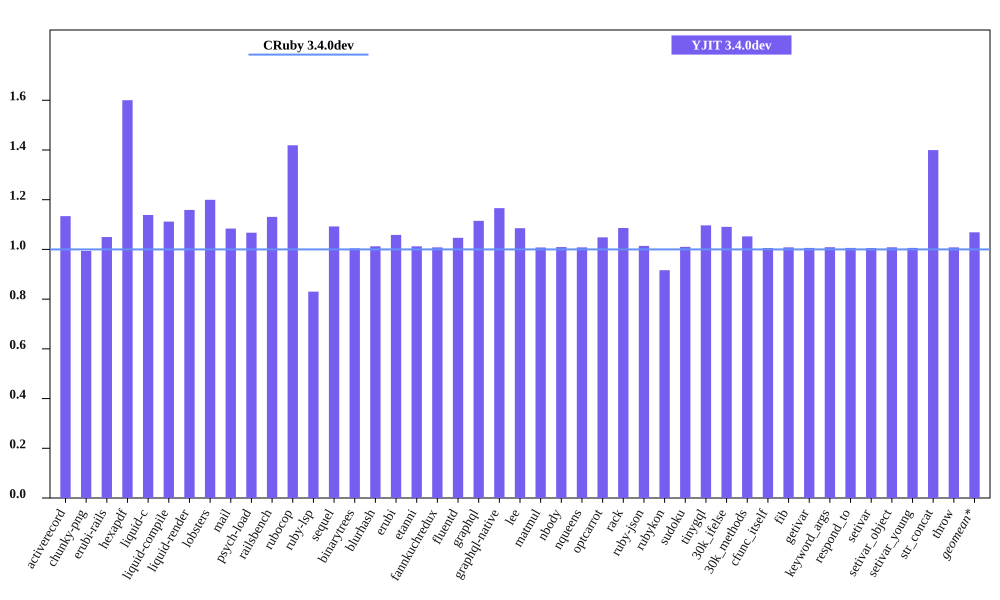

The data file committed next to this chart (first rows):
bench, CRuby 3.4.0dev mem (MiB), YJIT 3.4.0dev mem (MiB), Inline Code, Outlined Code, YJIT Mem overhead
activerecord, 51.61, 58.52, 2, 1
chunky-png, 47.89, 47.61, 1, 1
erubi-rails, 98.84, 103.8, 3, 2
hexapdf, 162.7, 260.3, 3, 2
liquid-c, 29.07, 33.1, 1, 1
liquid-compile, 26.45, 29.4, 1, 1
liquid-render, 29.84, 34.58, 1, 1
lobsters, 268.4, 321.9, 11, 9
mail, 59.85, 64.87, 2, 1
psych-load, 26.32, 28.09, 1, 1
railsbench, 97.23, 110, 5, 4
rubocop, 82.45, 117, 8, 6
ruby-lsp, 79.09, 65.66, 1, 1
sequel, 30.77, 33.62, 1, 1
binarytrees, 19.13, 19.21, 1, 1
blurhash, 13.98, 14.16, 1, 1
erubi, 22.57, 23.88, 1, 1
etanni, 15.18, 15.36, 1, 1
fannkuchredux, 12.82, 12.93, 1, 1
fluentd, 623.6, 652.7, 1, 1
graphql, 31.91, 35.58, 1, 1
graphql-native, 29.48, 34.37, 1, 1
lee, 26.05, 28.28, 1, 1
matmul, 25.02, 25.21, 1, 1
nbody, 12.78, 12.9, 1, 1
nqueens, 12.81, 12.92, 1, 1
optcarrot, 51.1, 53.57, 1, 1
rack, 22.48, 24.41, 1, 1
ruby-json, 13.68, 13.87, 1, 1
rubykon, 42.76, 39.18, 1, 1
sudoku, 12.98, 13.11, 1, 1
tinygql, 21.04, 23.07, 1, 1
30k_ifelse, 127.8, 139.4, 8, 7
30k_methods, 78.85, 82.98, 3, 3
cfunc_itself, 12.84, 12.91, 1, 1
fib, 12.84, 12.95, 1, 1
getivar, 12.97, 13.05, 1, 1
keyword_args, 12.85, 12.96, 1, 1
respond_to, 13.0, 13.08, 1, 1
setivar, 12.97, 13.04, 1, 1
setivar_object, 12.84, 12.95, 1, 1
setivar_young, 12.87, 12.95, 1, 1
str_concat, 38.96, 54.53, 1, 1
throw, 12.97, 13.07, 1, 1
